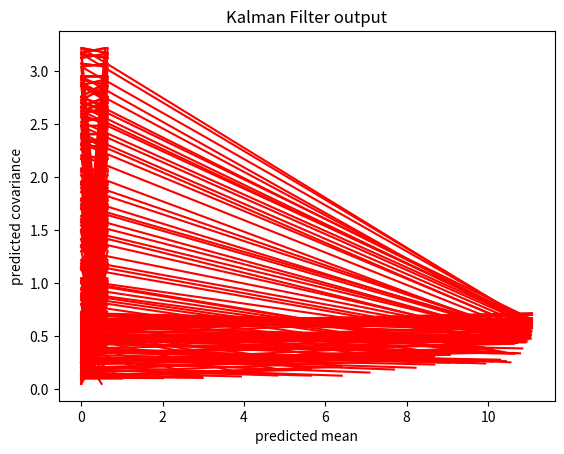

Here is the Python script that generated this plot:
# Created by Moontasir Abtahee at 12/12/2022

# Feature: #Enter feature name here
# Enter feature description here

# This step has to predict the mean X and the covariance P of the system state at the
# time step k . The Python function kf_predict performs the prediction of these
# output ( X and P ) when giving six input:
# X : The mean state estimate of the previous step ( k −1).
# P : The state covariance of previous step ( k −1).
# A : The transition n n × matrix.
# Q : The process noise covariance matrix.
# B : The input effect matrix.
# U : The control input.

from numpy import * #dot, sum, tile, linalg , log ,pi, exp
from numpy.linalg import inv
import matplotlib.pyplot as plt
import time


def kf_predict(X, P, A, Q, B, U):
    X = dot(A, X) + dot(B, U)
    P = dot(A, dot(P, A.T)) + Q
    return(X,P)

# At the time step k , this update step computes the posterior mean X and covariance
# P of the system state given a new measurement Y . The Python function kf_update
# performs the update of X and P giving the predicted X and P matrices, the
# measurement vector Y , the measurement matrix H and the measurement covariance
# matrix R . The additional input will be:
# K : the Kalman Gain matrix
# IM : the Mean of predictive distribution of Y
# IS : the Covariance or predictive mean of Y
# LH : the Predictive probability (likelihood) of measurement which is
# computed using the Python function gauss_pdf.

def kf_update(X, P, Y, H, R):
    IM = dot(H, X)
    IS = R + dot(H, dot(P, H.T))
    K = dot(P, dot(H.T, inv(IS)))
    X = X + dot(K, (Y-IM))
    P = P - dot(K, dot(IS, K.T))
    LH = gauss_pdf(Y, IM, IS)
    return (X,P,K,IM,IS,LH)

def gauss_pdf(X, M, S):
    if M.shape[1] == 1:
        DX = X - tile(M, X.shape[1])
        E = 0.5 * sum(DX * (dot(inv(S), DX)), axis=0)
        E = E + 0.5 * M.shape[0] * log(2 * pi) + 0.5 * log(linalg.det(S))
        P = exp(-E)
    elif X.shape()[1] == 1:
        DX = tile(X, M.shape()[1])- M
        E = 0.5 * sum(DX * (dot(inv(S), DX)), axis=0)
        E = E + 0.5 * M.shape[0] * log(2 * pi) + 0.5 * log(linalg.det(S))
        P = exp(-E)
    else:
        DX = X-M
        E = 0.5 * dot(DX.T, dot(inv(S), DX))
        E = E + 0.5 * M.shape[0] * log(2 * pi) + 0.5 * log(linalg.det(S))
        P = exp(-E)
    return (P[0],E[0])


#time step of mobile movement
dt = 0.1
# Initialization of state matrices
X = array([[0.0], [0.0], [0.1], [0.1]])
P = diag((0.01, 0.01, 0.01, 0.01))
A = array([[1, 0, dt , 0], [0, 1, 0, dt], [0, 0, 1, 0], [0, 0, 0,1]])

Q = eye(X.shape[0])
B = eye(X.shape[0])
U = zeros((X.shape[0],1))

# Measurement matrices
Y = array([[X[0,0] + abs(random.randn(1)[0])], [X[1,0] + abs(random.randn(1)[0])]])
H = array([[1, 0, 0, 0], [0, 1, 0, 0]])
R = eye(Y.shape[0])

# Number of iterations in Kalman Filter
N_iter = 50
plt.title("Kalman Filter output")
plt.xlabel("predicted mean")
plt.ylabel("predicted covariance")

start_time = time.time()
print(start_time)
# Applying the Kalman Filter
for i in arange(0, N_iter):
    (X, P) = kf_predict(X, P, A, Q, B, U)
    (X, P, K, IM, IS, LH) = kf_update(X, P, Y, H, R)
    Y = array([[X[0,0] + abs(0.1 * random.randn(1)[0])],[X[1, 0] + abs(0.1 * random.randn(1)[0])]])
    newTime = time.time()
    print(newTime)
    # plt.plot(X,newTime,color = 'green')
    plt.plot(P,X,color = 'red')
    # plt.triplot(X)
    # plt.eventplot(P)
plt.show()
